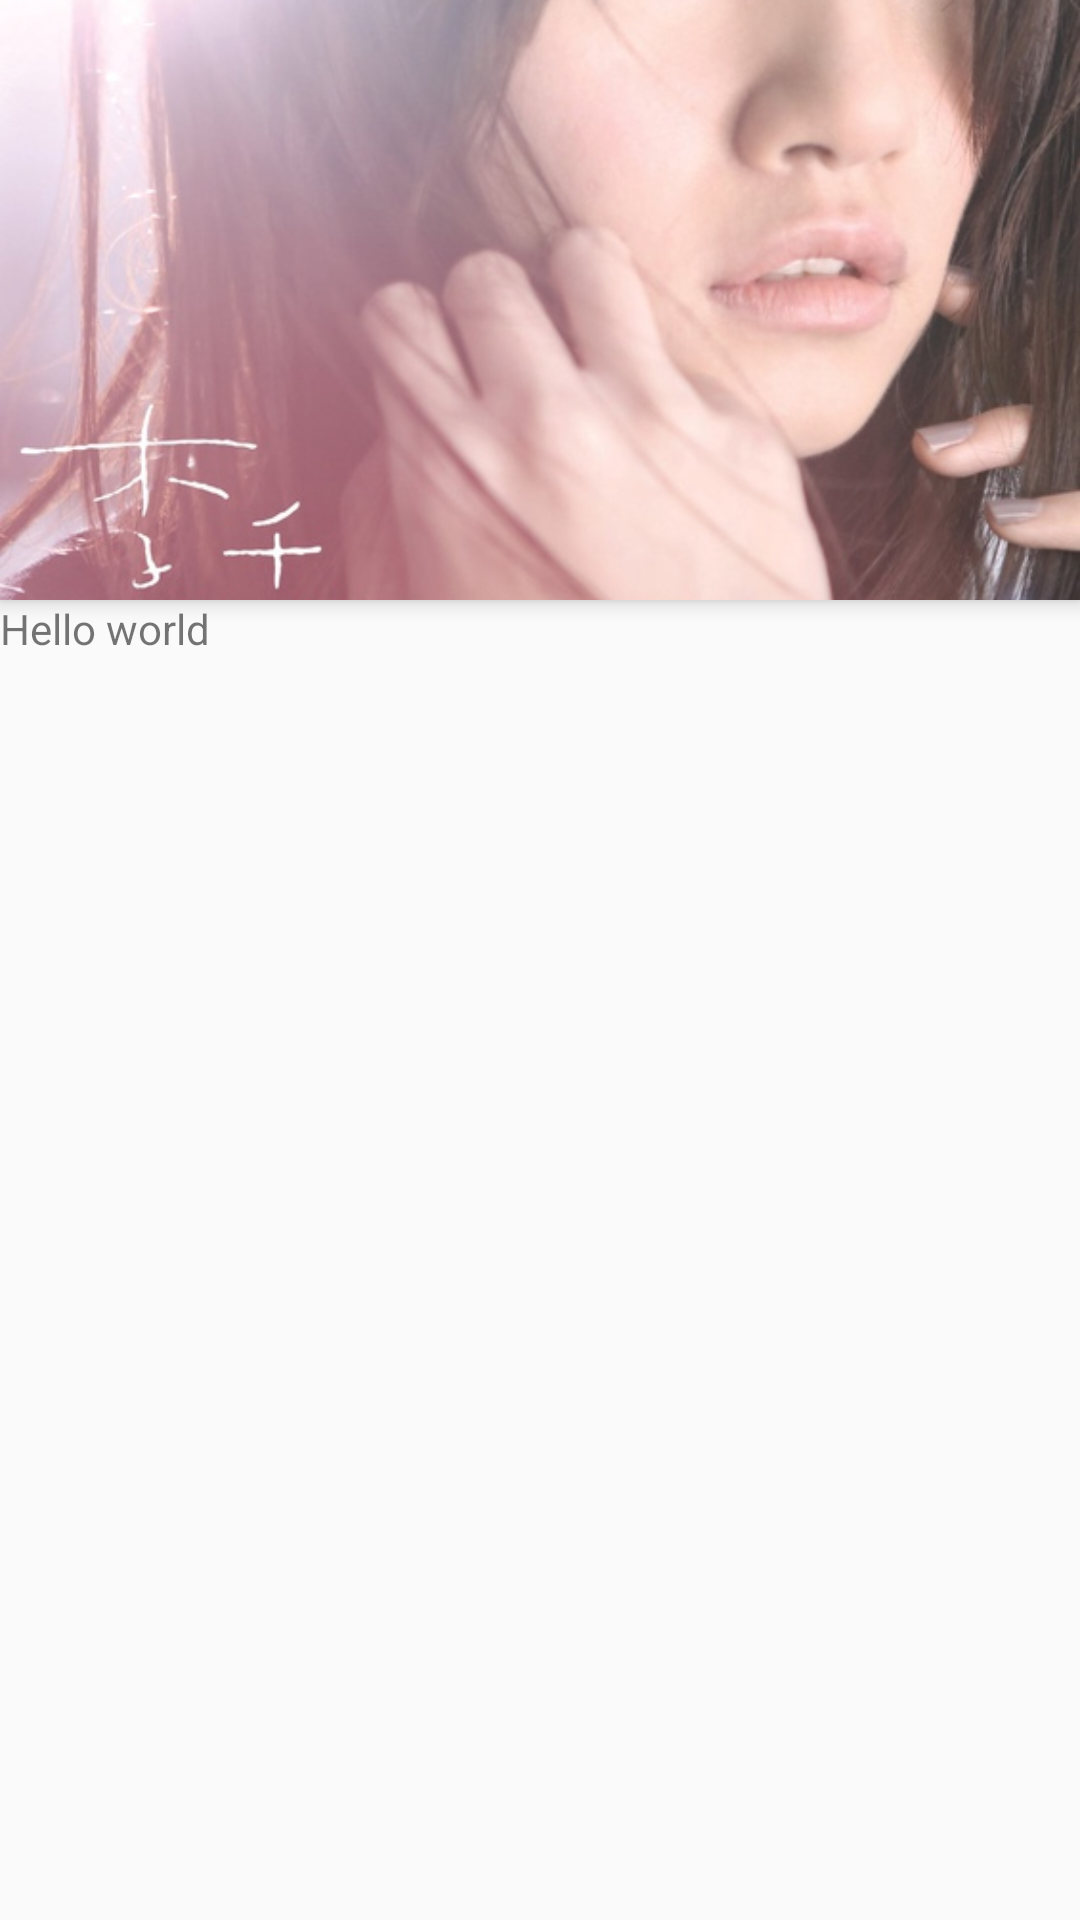

The Android layout XML behind this screen, and the referenced resources:
<!-- AndroidManifest.xml: application theme AppTheme -->
<!-- res/layout/fragment_special.xml -->
<android.support.design.widget.CoordinatorLayout xmlns:android="http://schemas.android.com/apk/res/android"
    xmlns:tools="http://schemas.android.com/tools"
    android:layout_width="match_parent"
    android:layout_height="match_parent"
    xmlns:app="http://schemas.android.com/apk/res-auto"
    tools:context="com.york.android.musicsession.view.songs.SongsFragment">

    <android.support.design.widget.AppBarLayout
        android:layout_width="match_parent"
        android:layout_height="wrap_content">

        <android.support.design.widget.CollapsingToolbarLayout
            android:layout_width="match_parent"
            android:layout_height="wrap_content"
            app:layout_scrollFlags="scroll">

            <ImageView
                android:layout_width="match_parent"
                android:layout_height="200dp"
                android:src="@drawable/lee_album_cover"
                android:scaleType="centerCrop" />

        </android.support.design.widget.CollapsingToolbarLayout>

    </android.support.design.widget.AppBarLayout>

    <LinearLayout
        android:layout_width="match_parent"
        android:layout_height="wrap_content"
        app:layout_behavior="@string/appbar_scrolling_view_behavior">

        <TextView
            android:layout_width="wrap_content"
            android:layout_height="wrap_content"
            android:text="Hello world"/>

    </LinearLayout>

</android.support.design.widget.CoordinatorLayout>
<!-- resources referenced by this layout -->
<resources>
  <!-- drawable lee_album_cover: jpg bitmap (drawable-mdpi, 89181 bytes) -->
  <style name="AppTheme" parent="Theme.AppCompat.Light.NoActionBar">
          
          <item name="colorPrimary">@color/md_grey_100</item>
          <item name="colorPrimaryDark">@color/md_grey_700</item>
          <item name="colorAccent">@color/colorAccent</item>
      </style>
  <color name="md_grey_100">#F5F5F5</color>
  <color name="md_grey_700">#616161</color>
  <color name="colorAccent">#FF4081</color>
</resources>
